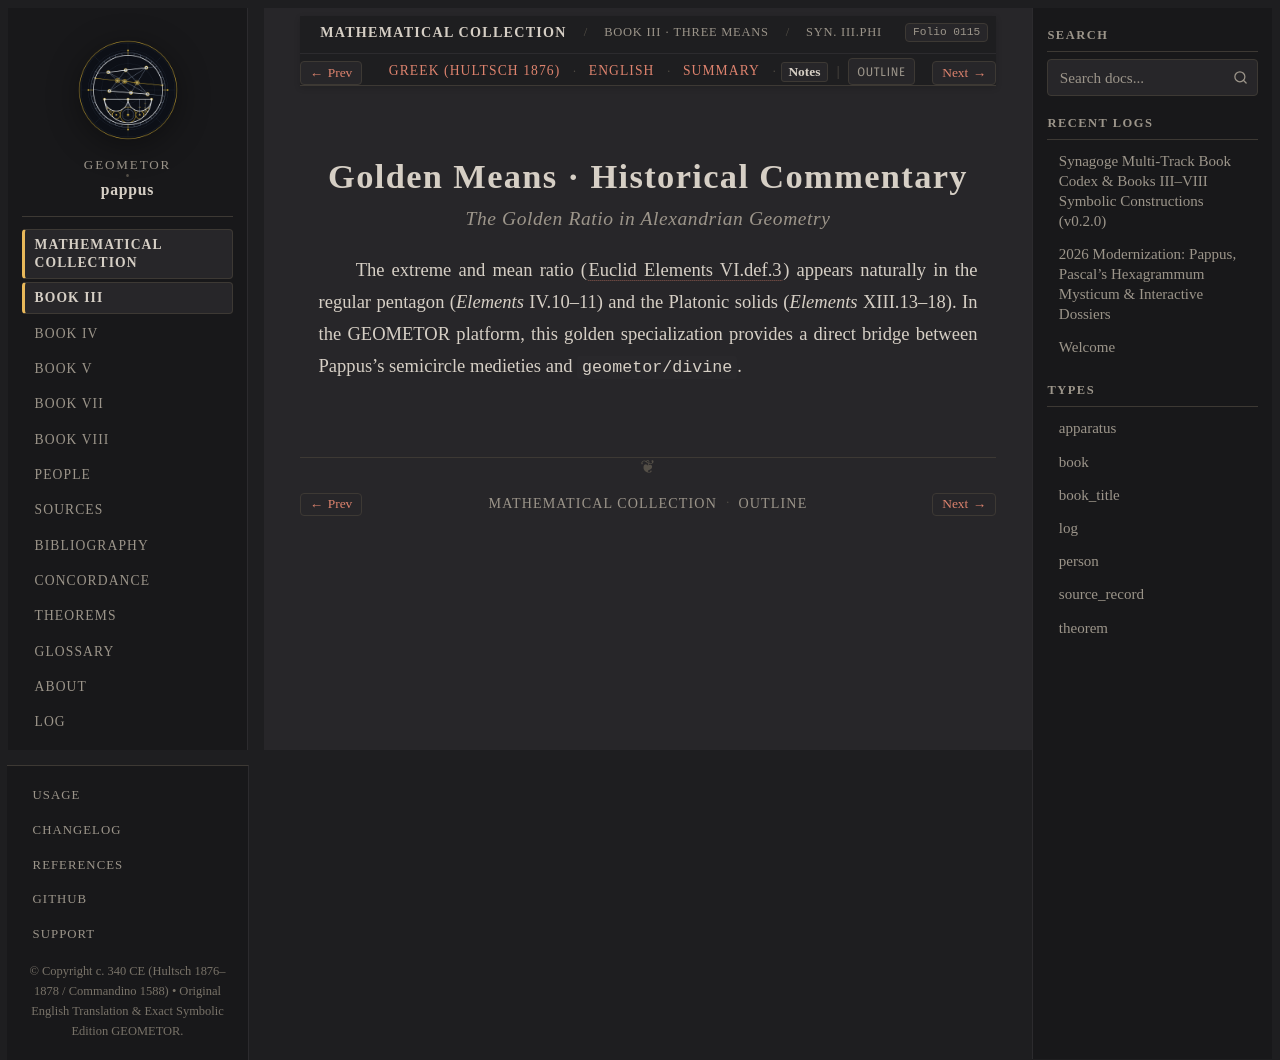

repository: geometor/pappus · page: synagoge/book_03/golden_means/notes.html · generator: sphinx

:order: 6
:layout: book
:type: book
:title: Golden Means · Historical Commentary
:canonical_id: Syn. III.phi.notes
:folio: hultsch_1876_vol1:0115
:tracks: English: index | Greek: el | Summary: summary | Notes: notes

Golden Means · Historical Commentary
====================================

.. rubric:: The Golden Ratio in Alexandrian Geometry

.. folio:: hultsch_1876_vol1:0115
   :page: 82

The extreme and mean ratio (:cite:`Euclid Elements VI.def.3 <euclid-elements>`) appears naturally in the regular pentagon (*Elements* IV.10–11) and the Platonic solids (*Elements* XIII.13–18). In the GEOMETOR platform, this golden specialization provides a direct bridge between Pappus's semicircle medieties and ``geometor/divine``.
